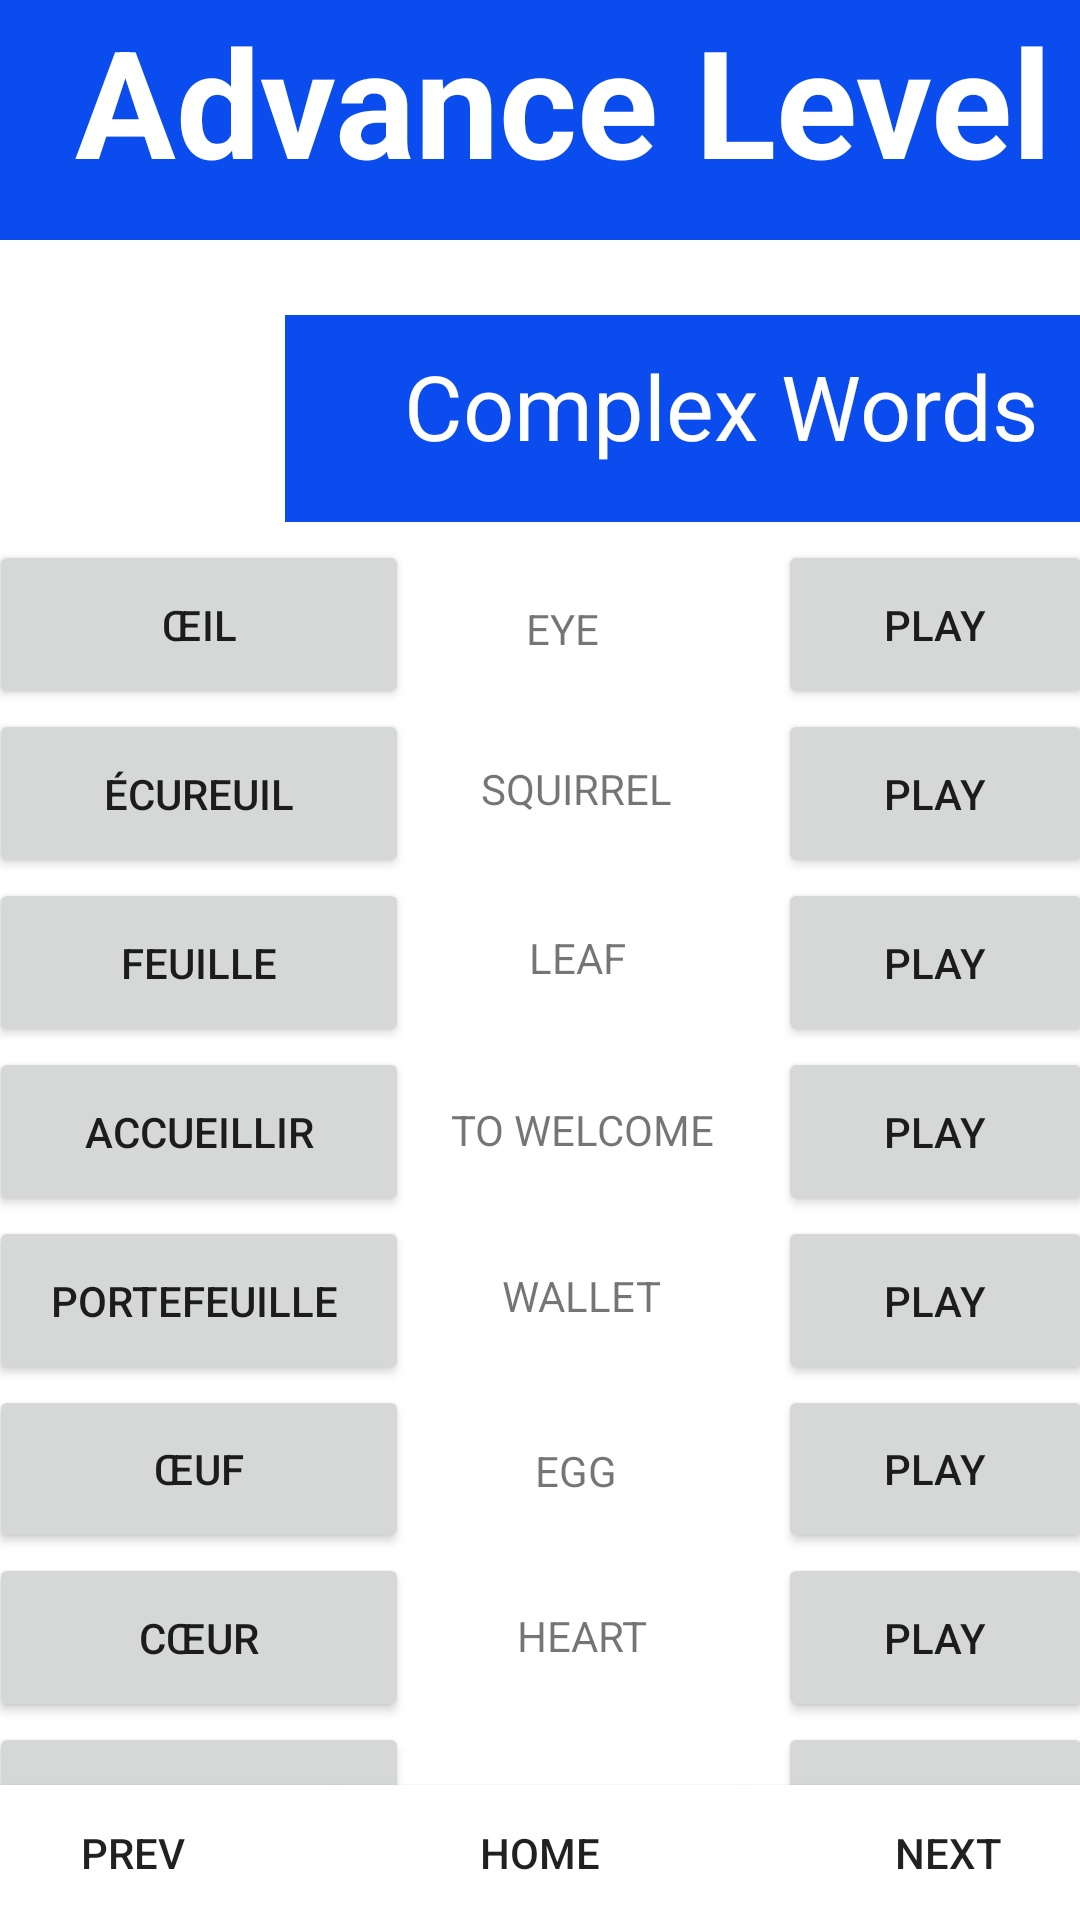

Reconstruct the res/layout file that produces this screen, plus the resources it refers to.
<!-- AndroidManifest.xml: application theme Theme.LearnFrench -->
<!-- res/layout/activity_advance_complex_words.xml -->
<?xml version="1.0" encoding="utf-8"?>
<androidx.constraintlayout.widget.ConstraintLayout
    xmlns:android="http://schemas.android.com/apk/res/android"
    xmlns:app="http://schemas.android.com/apk/res-auto"
    xmlns:tools="http://schemas.android.com/tools"
    android:layout_width="match_parent"
    android:layout_height="match_parent"
    tools:context=".advance_complex_words">

    <TextView
        android:id="@+id/titleTextView"
        android:layout_width="match_parent"
        android:layout_height="80dp"
        android:background="#0B4CEF"
        android:fontFamily="sans-serif"
        android:paddingLeft="25dp"
        android:text="@string/advanceLevel"
        android:textColor="@color/white"
        android:textSize="50dp"
        android:textStyle="bold"
        app:layout_constraintEnd_toEndOf="parent"
        app:layout_constraintHorizontal_bias="1.0"
        app:layout_constraintStart_toStartOf="parent"
        app:layout_constraintTop_toTopOf="parent" />

    <ImageView
        android:id="@+id/img"
        android:layout_width="70dp"
        android:layout_height="70dp"
        app:layout_constraintTop_toBottomOf="@id/titleTextView"
        app:layout_constraintStart_toStartOf="parent"
        android:layout_marginTop="25dp"
        android:layout_marginLeft="10dp"
        android:src="@drawable/blueimages"
        />

    <TextView
        android:id="@+id/topicTv"
        android:layout_width="290dp"
        android:layout_height="69dp"
        android:layout_marginStart="15dp"
        android:layout_marginTop="25dp"
        android:layout_marginEnd="4dp"
        android:background="#0B4CEF"
        android:text="Complex Words"
        android:textAlignment="center"
        android:textColor="@color/white"
        android:textSize="30dp"
        android:paddingTop="10dp"
        app:layout_constraintEnd_toEndOf="parent"
        app:layout_constraintHorizontal_bias="0.0"
        app:layout_constraintStart_toEndOf="@id/img"
        app:layout_constraintTop_toBottomOf="@id/titleTextView" />

    <GridLayout
        android:id="@+id/complex_gridview"
        android:layout_width="368dp"
        android:layout_height="450dp"
        app:layout_constraintBottom_toTopOf="@+id/nextButton"
        app:layout_constraintEnd_toEndOf="parent"
        app:layout_constraintStart_toStartOf="parent"
        app:layout_constraintTop_toBottomOf="@+id/img"
        android:layout_marginTop="40dp"
        android:columnCount="3"
        android:rowCount="10">

        <Button
            android:id="@+id/button1"
            android:layout_columnWeight="1"
            android:layout_gravity="fill"
            android:layout_rowWeight="1"
            android:text="ŒIL" />
        <TextView
            android:id="@+id/text1"
            android:layout_columnWeight="1"
            android:layout_gravity="fill"
            android:layout_rowWeight="1"
            android:paddingTop="20dp"
            android:paddingLeft="35dp"
            android:layout_marginLeft="04dp"
            android:layout_marginRight="04dp"
            android:text="EYE" />
        <Button
            android:id="@+id/button1.1"
            android:layout_columnWeight="1"
            android:layout_gravity="fill"
            android:layout_rowWeight="1"
            android:onClick="playPhrase"
            android:tag="eye"
            android:text="PLAY" />


        <Button
            android:id="@+id/button2"
            android:layout_columnWeight="1"
            android:layout_gravity="fill"
            android:layout_rowWeight="1"
            android:text="ÉCUREUIL" />
        <TextView
            android:id="@+id/text2"
            android:layout_columnWeight="1"
            android:layout_gravity="fill"
            android:layout_rowWeight="1"
            android:paddingTop="17dp"
            android:paddingLeft="20dp"
            android:layout_marginLeft="04dp"
            android:layout_marginRight="04dp"
            android:text="SQUIRREL" />
        <Button
            android:id="@+id/button2.1"
            android:layout_columnWeight="1"
            android:layout_gravity="fill"
            android:layout_rowWeight="1"
            android:onClick="playPhrase"
            android:tag="squirrel"
            android:text="PLAY" />


        <Button
            android:id="@+id/button3"
            android:layout_columnWeight="1"
            android:layout_gravity="fill"
            android:layout_rowWeight="1"
            android:text="FEUILLE" />
        <TextView
            android:id="@+id/text3"
            android:layout_columnWeight="1"
            android:layout_gravity="fill"
            android:layout_rowWeight="1"
            android:paddingTop="17dp"
            android:paddingLeft="36dp"
            android:layout_marginLeft="04dp"
            android:layout_marginRight="04dp"
            android:text="LEAF" />
        <Button
            android:id="@+id/button3.1"
            android:layout_columnWeight="1"
            android:layout_gravity="fill"
            android:layout_rowWeight="1"
            android:onClick="playPhrase"
            android:tag="leaf"
            android:text="PLAY" />


        <Button
            android:id="@+id/button4"
            android:layout_columnWeight="1"
            android:layout_gravity="fill"
            android:layout_rowWeight="1"
            android:text="ACCUEILLIR" />
        <TextView
            android:id="@+id/text4"
            android:layout_columnWeight="1"
            android:layout_gravity="fill"
            android:layout_rowWeight="1"
            android:paddingTop="18dp"
            android:paddingLeft="10dp"
            android:layout_marginLeft="04dp"
            android:layout_marginRight="04dp"
            android:text="TO WELCOME" />
        <Button
            android:id="@+id/button4.1"
            android:layout_columnWeight="1"
            android:layout_gravity="fill"
            android:layout_rowWeight="1"
            android:onClick="playPhrase"
            android:tag="towelcome"
            android:text="PLAY" />


        <Button
            android:id="@+id/button5"
            android:layout_columnWeight="1"
            android:layout_gravity="fill"
            android:layout_rowWeight="1"
            android:text="PORTEFEUILLE " />
        <TextView
            android:id="@+id/text5"
            android:layout_columnWeight="1"
            android:layout_gravity="fill"
            android:layout_rowWeight="1"
            android:paddingTop="17dp"
            android:paddingLeft="27dp"
            android:layout_marginLeft="04dp"
            android:layout_marginRight="04dp"
            android:text="WALLET" />
        <Button
            android:id="@+id/button5.1"
            android:layout_columnWeight="1"
            android:layout_gravity="fill"
            android:layout_rowWeight="1"
            android:onClick="playPhrase"
            android:tag="wallet"
            android:text="PLAY" />


        <Button
            android:id="@+id/button6"
            android:layout_columnWeight="1"
            android:layout_gravity="fill"
            android:layout_rowWeight="1"
            android:text="ŒUF" />
        <TextView
            android:id="@+id/text6"
            android:layout_columnWeight="1"
            android:layout_gravity="fill"
            android:layout_rowWeight="1"
            android:paddingTop="19dp"
            android:paddingLeft="38dp"
            android:layout_marginLeft="04dp"
            android:layout_marginRight="04dp"
            android:text="EGG" />
        <Button
            android:id="@+id/button6.1"
            android:layout_columnWeight="1"
            android:layout_gravity="fill"
            android:layout_rowWeight="1"
            android:onClick="playPhrase"
            android:tag="egg"
            android:text="PLAY" />


        <Button
            android:id="@+id/button7"
            android:layout_columnWeight="1"
            android:layout_gravity="fill"
            android:layout_rowWeight="1"
            android:text="CŒUR" />
        <TextView
            android:id="@+id/text7"
            android:layout_columnWeight="1"
            android:layout_gravity="fill"
            android:layout_rowWeight="1"
            android:paddingTop="18dp"
            android:paddingLeft="32dp"
            android:layout_marginLeft="04dp"
            android:layout_marginRight="04dp"
            android:text="HEART" />
        <Button
            android:id="@+id/button7.1"
            android:layout_columnWeight="1"
            android:layout_gravity="fill"
            android:layout_rowWeight="1"
            android:onClick="playPhrase"
            android:tag="heart"
            android:text="PLAY" />


        <Button
            android:id="@+id/button8"
            android:layout_columnWeight="1"
            android:layout_gravity="fill"
            android:layout_rowWeight="1"
            android:text="DERNIER" />
        <TextView
            android:id="@+id/text8"
            android:layout_columnWeight="1"
            android:layout_gravity="fill"
            android:layout_rowWeight="1"
            android:paddingTop="18dp"
            android:paddingLeft="35dp"
            android:layout_marginLeft="04dp"
            android:layout_marginRight="04dp"
            android:text="LAST" />
        <Button
            android:id="@+id/button8.1"
            android:layout_columnWeight="1"
            android:layout_gravity="fill"
            android:layout_rowWeight="1"
            android:onClick="playPhrase"
            android:tag="last"
            android:text="PLAY" />


    </GridLayout>

    <Button
        android:id="@+id/prevButton"
        android:layout_width="136dp"
        android:layout_height="45dp"
        android:background="@color/white"
        android:text="Prev"
        app:layout_constraintBottom_toBottomOf="parent"
        app:layout_constraintStart_toStartOf="parent"
        app:layout_constraintEnd_toStartOf="@id/homeButton"
        app:layout_constraintHorizontal_bias="1.0"
        />

    <Button
        android:id="@+id/homeButton"
        android:layout_width="136dp"
        android:layout_height="45dp"
        android:background="@color/white"
        android:text="Home"
        app:layout_constraintBottom_toBottomOf="parent"
        app:layout_constraintStart_toEndOf="@+id/prevButton"
        app:layout_constraintEnd_toStartOf="@id/nextButton"
        app:layout_constraintHorizontal_bias="1.0"
        />

    <Button
        android:id="@+id/nextButton"
        android:layout_width="136dp"
        android:layout_height="45dp"
        android:background="@color/white"
        android:text="Next"
        app:layout_constraintBottom_toBottomOf="parent"
        app:layout_constraintStart_toEndOf="@+id/homeButton"
        app:layout_constraintEnd_toEndOf="parent"
        app:layout_constraintHorizontal_bias="1.0"
        />

</androidx.constraintlayout.widget.ConstraintLayout>
<!-- resources referenced by this layout -->
<resources>
  <color name="white">#FFFFFF</color>
  <string name="advanceLevel">Advance Level</string>
  <style name="Theme.LearnFrench" parent="Theme.MaterialComponents.DayNight.DarkActionBar">
          
          <item name="colorPrimary">@color/mainAppColor</item>
          <item name="colorPrimaryVariant">@color/purple_700</item>
          <item name="colorOnPrimary">@color/white</item>
          
          <item name="colorSecondary">@color/teal_200</item>
          <item name="colorSecondaryVariant">@color/teal_700</item>
          <item name="colorOnSecondary">@color/black</item>
          
          <item name="android:statusBarColor" tools:targetApi="l">?attr/colorPrimaryVariant</item>
          
      </style>
  <color name="mainAppColor">#0050a4</color>
  <color name="purple_700">#FF3700B3</color>
  <color name="teal_200">#FF03DAC5</color>
  <color name="teal_700">#FF018786</color>
  <color name="black">#000</color>
</resources>
